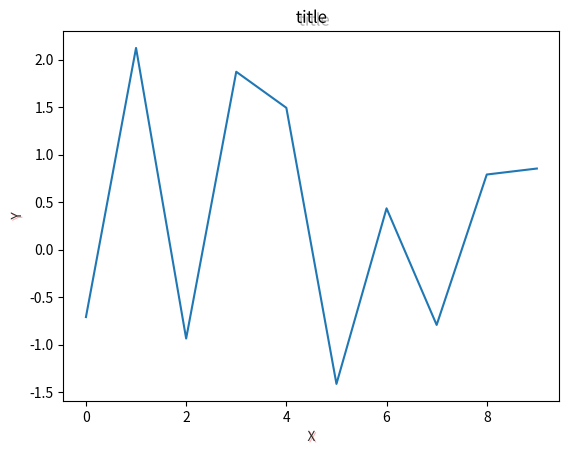

The script that saved this image:
#!/usr/bin/env python3
# -*- coding: utf-8 -*-
"""
Created on Mon Jan 28 19:54:58 2019

@author: xsxsz
"""

import numpy as np
import matplotlib.pyplot as plt
import matplotlib.patheffects as patheffects

data=np.random.randn(10)
fontsize=18
plt.plot(data)
title_obj=plt.title('title')
x_obj=plt.xlabel('X',alpha=0.8)
y_obj=plt.ylabel('Y',alpha=0.8)
title_obj.set_path_effects([patheffects.withSimplePatchShadow()])
offset_xy=(1,-1)
rgbRed=(1.0,0.0,0.0)
pe=patheffects.withSimplePatchShadow(offset=offset_xy,shadow_rgbFace=rgbRed)
x_obj.set_path_effects([pe])
y_obj.set_path_effects([pe])
